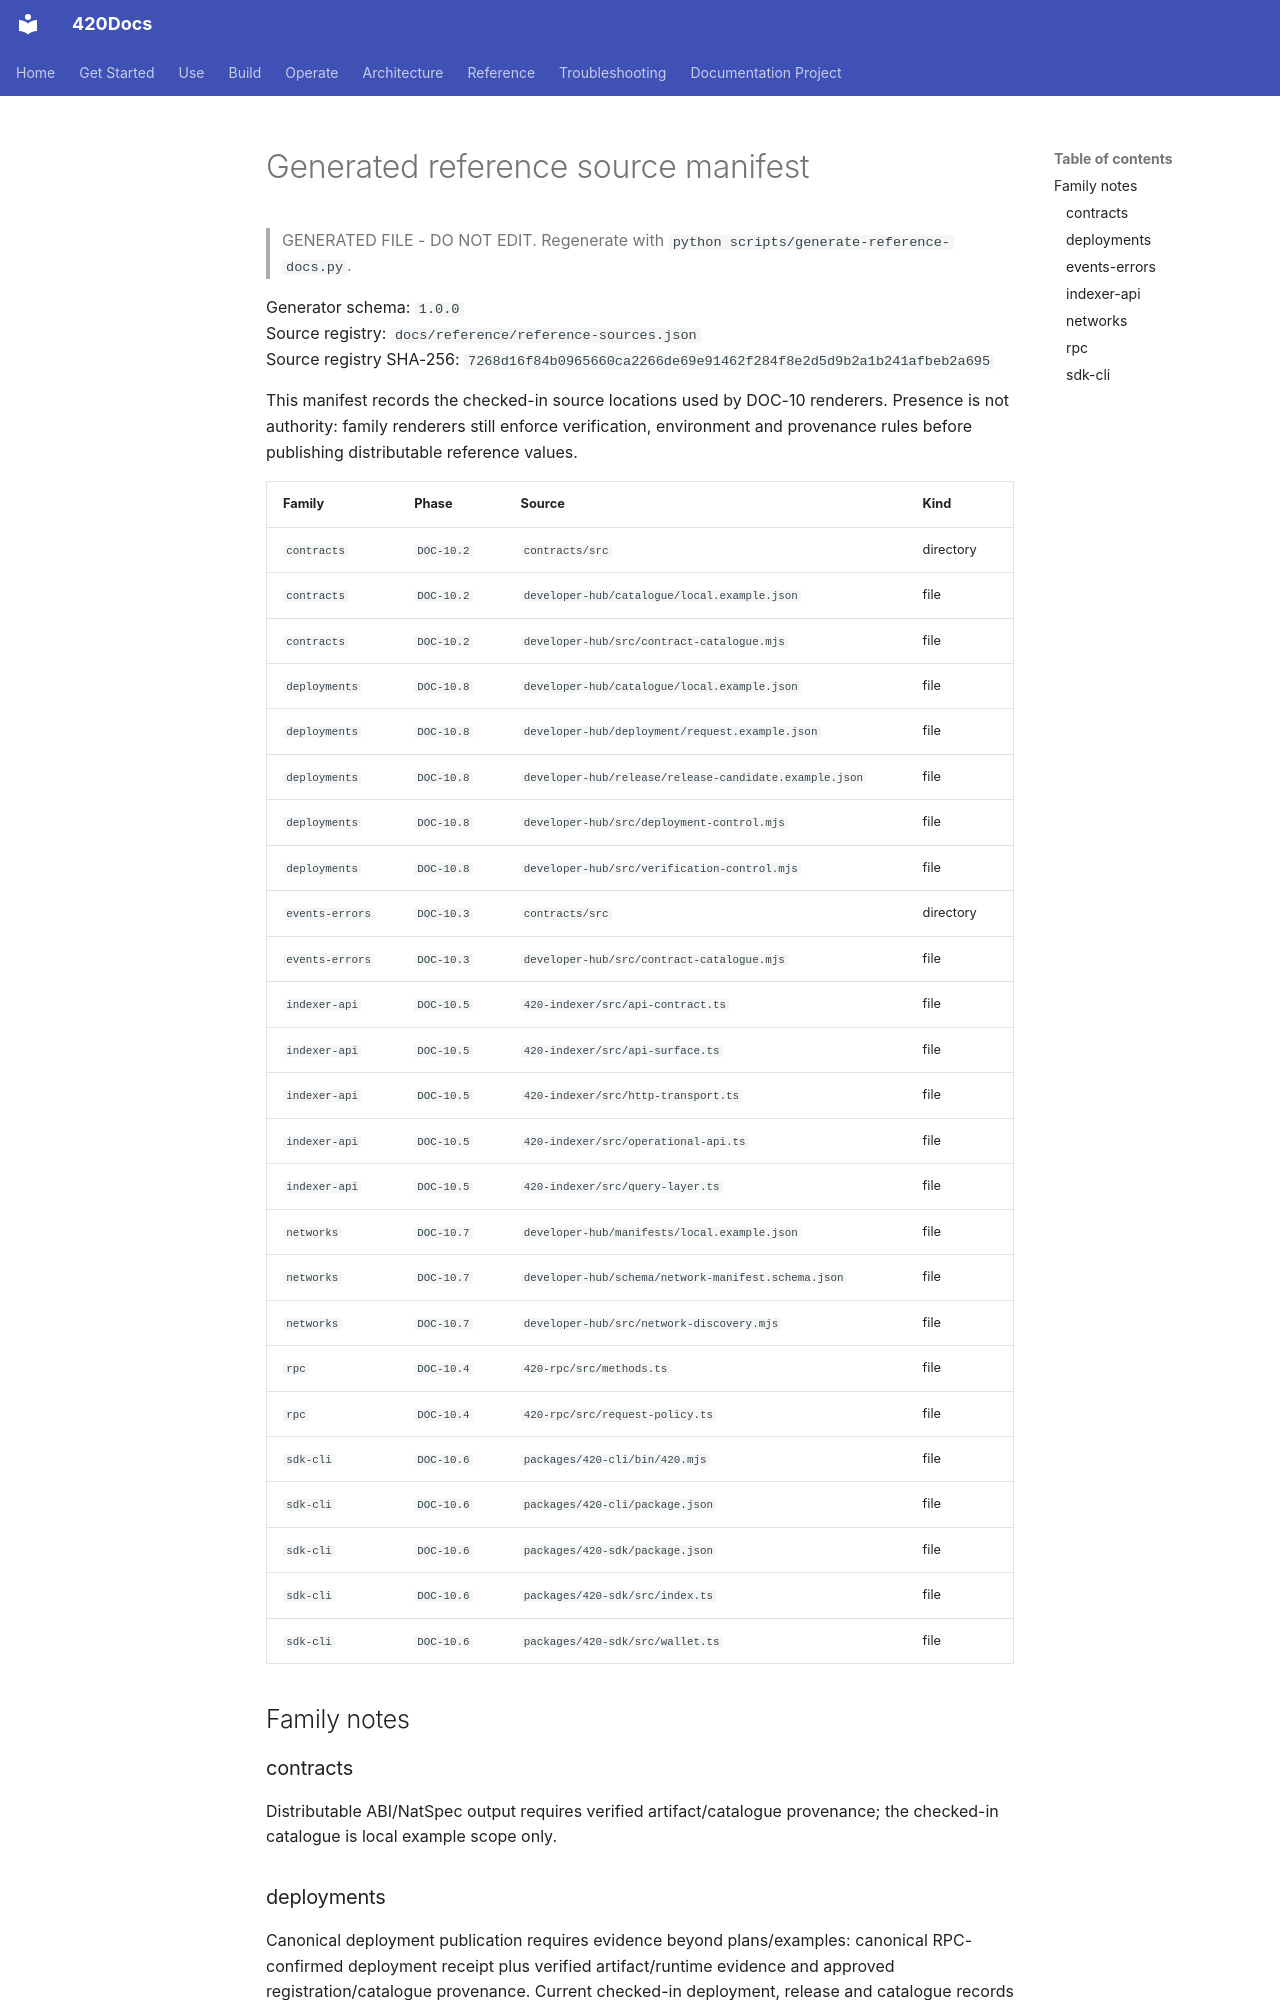

repository: abvhiael/420-integrated-v0.1 · page: reference/generated/source-manifest/index.html · generator: mkdocs

---
title: Generated reference source manifest
audience:
  - developer
category: reference
status: generated
version: current
---

# Generated reference source manifest

> GENERATED FILE - DO NOT EDIT. Regenerate with `python scripts/generate-reference-docs.py`.

Generator schema: `1.0.0`  
Source registry: `docs/reference/reference-sources.json`  
Source registry SHA-256: `7268d16f84b0965660ca2266de69e91462f284f8e2d5d9b2a1b241afbeb2a695`

This manifest records the checked-in source locations used by DOC-10 renderers. Presence is not authority: family renderers still enforce verification, environment and provenance rules before publishing distributable reference values.

| Family | Phase | Source | Kind |
| --- | --- | --- | --- |
| `contracts` | `DOC-10.2` | `contracts/src` | directory |
| `contracts` | `DOC-10.2` | `developer-hub/catalogue/local.example.json` | file |
| `contracts` | `DOC-10.2` | `developer-hub/src/contract-catalogue.mjs` | file |
| `deployments` | `DOC-10.8` | `developer-hub/catalogue/local.example.json` | file |
| `deployments` | `DOC-10.8` | `developer-hub/deployment/request.example.json` | file |
| `deployments` | `DOC-10.8` | `developer-hub/release/release-candidate.example.json` | file |
| `deployments` | `DOC-10.8` | `developer-hub/src/deployment-control.mjs` | file |
| `deployments` | `DOC-10.8` | `developer-hub/src/verification-control.mjs` | file |
| `events-errors` | `DOC-10.3` | `contracts/src` | directory |
| `events-errors` | `DOC-10.3` | `developer-hub/src/contract-catalogue.mjs` | file |
| `indexer-api` | `DOC-10.5` | `420-indexer/src/api-contract.ts` | file |
| `indexer-api` | `DOC-10.5` | `420-indexer/src/api-surface.ts` | file |
| `indexer-api` | `DOC-10.5` | `420-indexer/src/http-transport.ts` | file |
| `indexer-api` | `DOC-10.5` | `420-indexer/src/operational-api.ts` | file |
| `indexer-api` | `DOC-10.5` | `420-indexer/src/query-layer.ts` | file |
| `networks` | `DOC-10.7` | `developer-hub/manifests/local.example.json` | file |
| `networks` | `DOC-10.7` | `developer-hub/schema/network-manifest.schema.json` | file |
| `networks` | `DOC-10.7` | `developer-hub/src/network-discovery.mjs` | file |
| `rpc` | `DOC-10.4` | `420-rpc/src/methods.ts` | file |
| `rpc` | `DOC-10.4` | `420-rpc/src/request-policy.ts` | file |
| `sdk-cli` | `DOC-10.6` | `packages/420-cli/bin/420.mjs` | file |
| `sdk-cli` | `DOC-10.6` | `packages/420-cli/package.json` | file |
| `sdk-cli` | `DOC-10.6` | `packages/420-sdk/package.json` | file |
| `sdk-cli` | `DOC-10.6` | `packages/420-sdk/src/index.ts` | file |
| `sdk-cli` | `DOC-10.6` | `packages/420-sdk/src/wallet.ts` | file |

## Family notes

### contracts

Distributable ABI/NatSpec output requires verified artifact/catalogue provenance; the checked-in catalogue is local example scope only.
